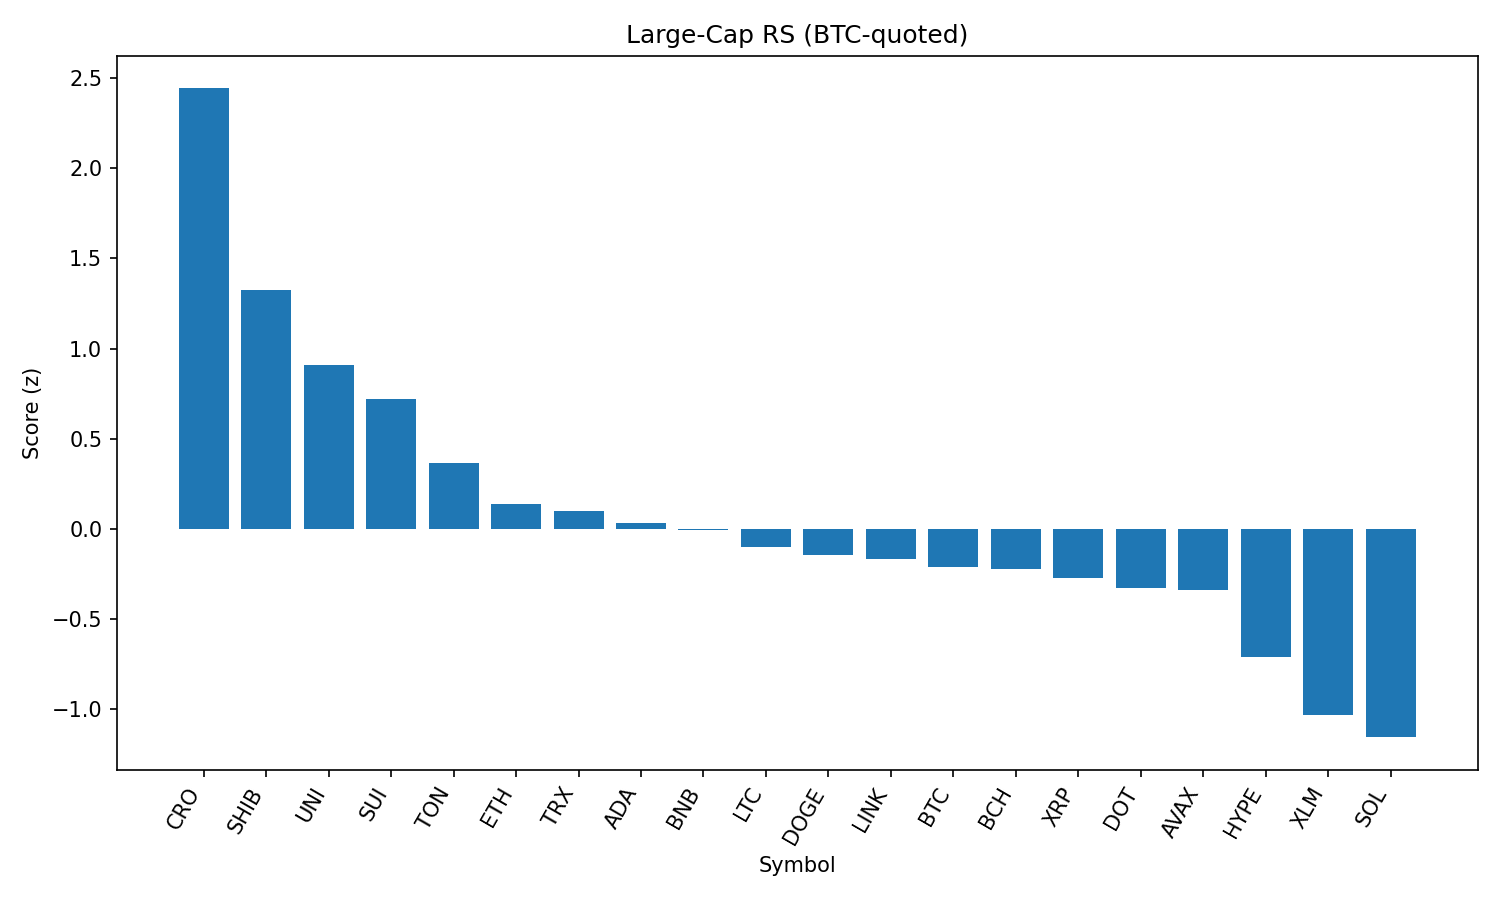

Source data for this figure (header and first rows):
rank, name, symbol, price_btc, price_usd, pct_1h_btc, pct_24h_btc, pct_7d_btc, market_cap_rank, market_cap_usd, volume_usd, score
1, Cronos, CRO, 2.81e-06, 0.3042, 0.3831, 4.165, 109.8, 22, 10172348918, 699362645, 2.443
2, Shiba Inu, SHIB, 1.14712e-10, 1.244e-05, 0.3769, 2.765, 0.1055, 30, 7327896503, 287893933, 1.328
3, Uniswap, UNI, 9.023e-05, 9.78, 0.2226, 2.573, -7.009, 34, 5873910525, 340860411, 0.911
4, Sui, SUI, 3.076e-05, 3.33, 0.3978, 0.6945, -5.801, 19, 11709346801, 1436039670, 0.7187
5, Toncoin, TON, 2.857e-05, 3.1, 0.004651, 2.143, -2.769, 29, 7954380151, 184798512, 0.3634
6, Ethereum, ETH, 0.04052, 4393, -0.06806, 1.67, -1.076, 2, 530775472831, 36859235187, 0.137
7, TRON, TRX, 3.14e-06, 0.34, 0.01429, 1.111, 0.4386, 10, 32163208516, 1088069138, 0.09747
8, Cardano, ADA, 7.7e-06, 0.8344, -0.1592, 2.178, -4.085, 11, 30448696581, 1625897625, 0.03362
9, BNB, BNB, 0.007938, 860.5, -0.1289, 1.68, 3.336, 5, 119766384589, 1353452778, -0.007141
10, Litecoin, LTC, 0.00102, 110.5, -0.129, 1.518, -3.229, 27, 8429332812, 557545354, -0.09806
11, Dogecoin, DOGE, 2e-06, 0.2165, -0.2356, 2.085, -2.988, 9, 32608127725, 2118716934, -0.1425
12, Chainlink, LINK, 0.0002157, 23.38, 0.007731, 0.3757, -4.439, 13, 15861853694, 1470498298, -0.1648
13, Bitcoin, BTC, 1.0, 108412, 0.0, 0.0, 0.0, 1, 2156505154011, 51111408535, -0.2114
14, Bitcoin Cash, BCH, 0.004911, 532.4, 0.01011, 0.1616, -4.101, 21, 10600093250, 259014064, -0.2239
15, XRP, XRP, 2.609e-05, 2.83, -0.027, 0.1399, -0.8196, 3, 168256707075, 7681839245, -0.2715
16, Polkadot, DOT, 3.507e-05, 3.8, -0.1277, 0.7295, -2.384, 35, 5787849756, 350766103, -0.3254
17, Avalanche, AVAX, 0.0002197, 23.82, -0.02564, -0.0741, 0.1441, 23, 10057391522, 702799470, -0.3399
18, Hyperliquid, HYPE, 0.0004064, 44.06, -0.3338, 0.6549, 7.272, 17, 11932234704, 332992338, -0.7088
19, Stellar, XLM, 3.33e-06, 0.3607, -0.3268, -0.1577, -8.145, 20, 11331048167, 339065032, -1.033
20, Solana, SOL, 0.001891, 205, -0.3874, -0.5119, 5.585, 6, 110852775554, 11686581270, -1.155
21, Hedera, HBAR, 2.1e-06, 0.2277, -0.5584, 0.08704, -4.423, 24, 9657159343, 308253516, -1.41
